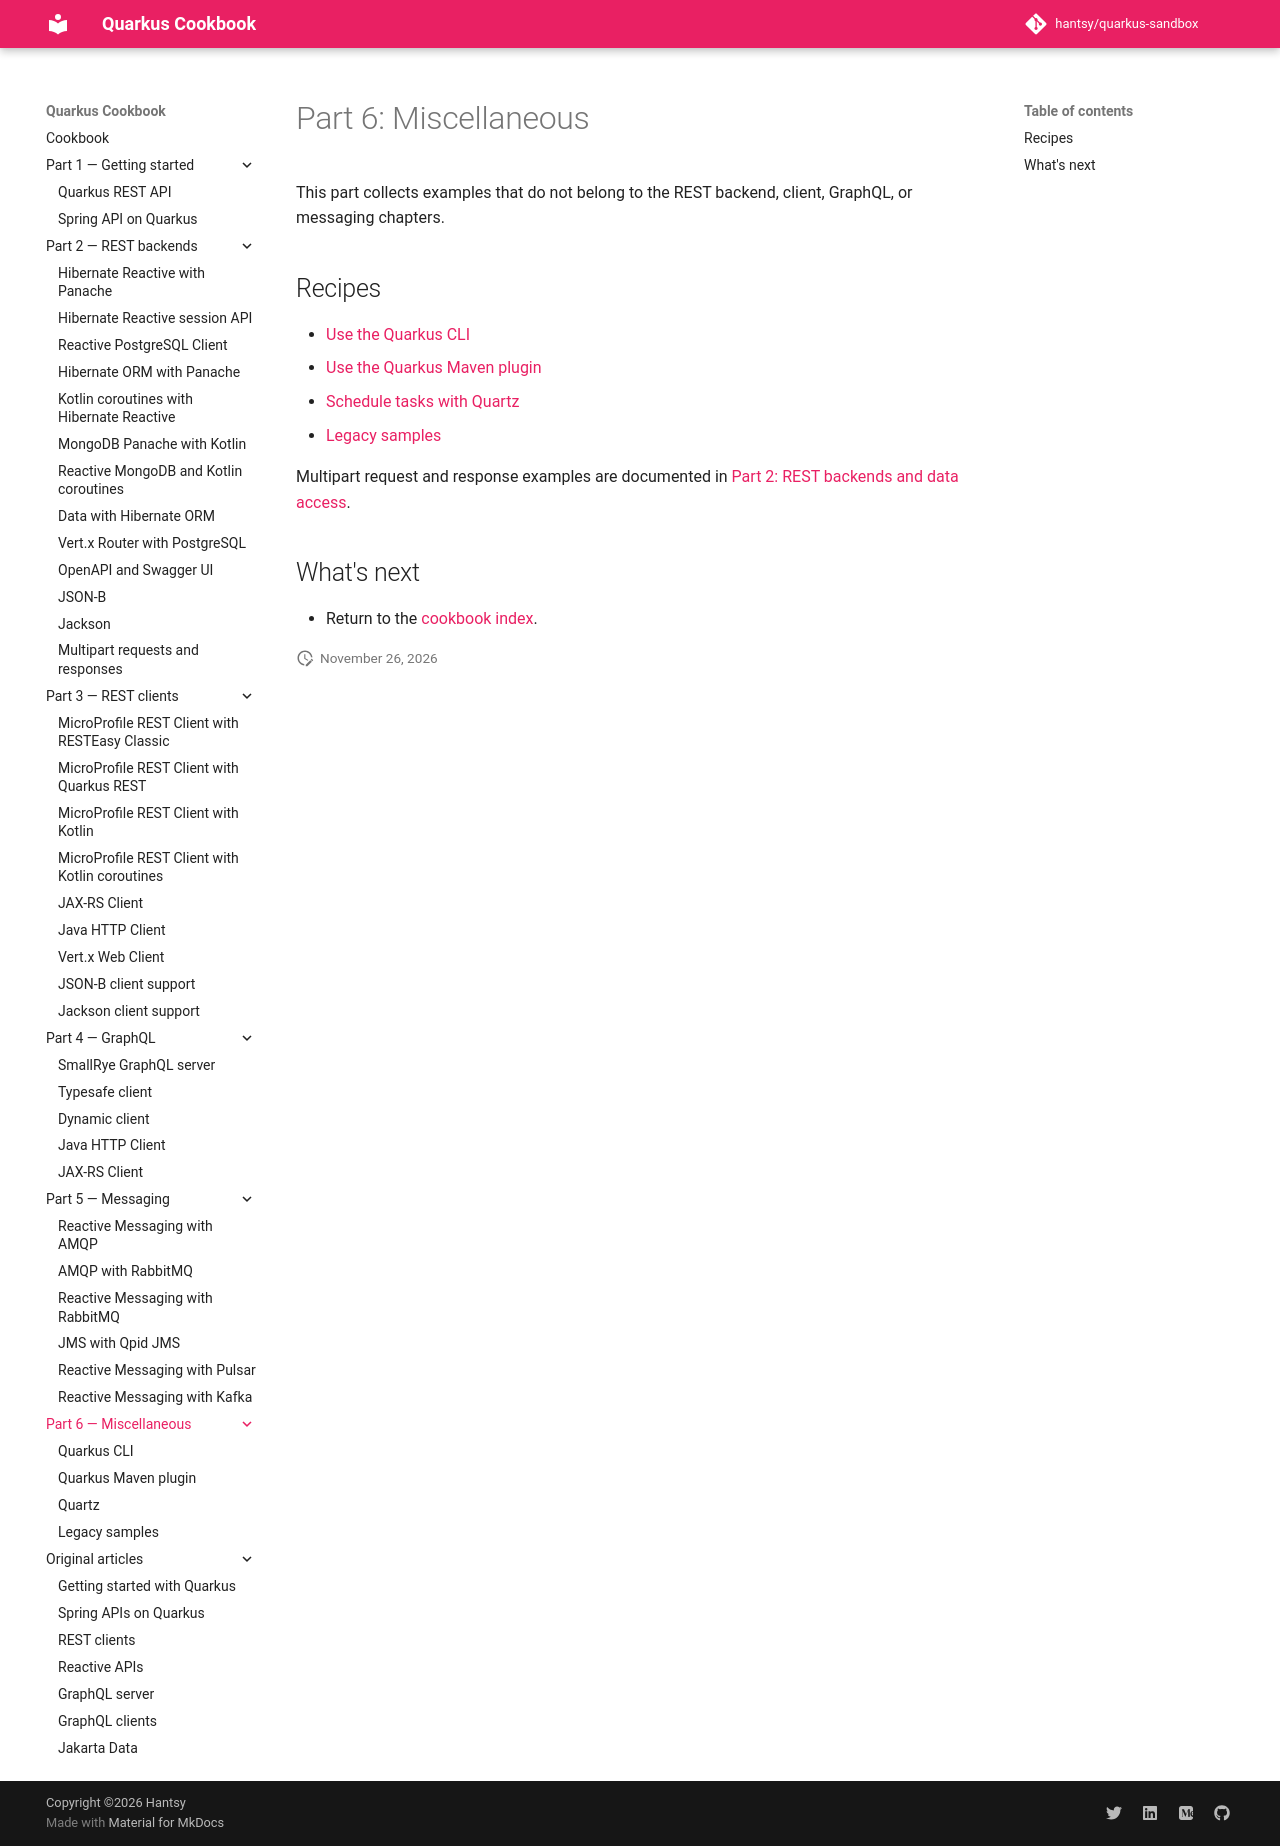

repository: hantsy/quarkus-sandbox · page: part-6-misc/index.html · generator: mkdocs

# Part 6: Miscellaneous

This part collects examples that do not belong to the REST backend, client,
GraphQL, or messaging chapters.

## Recipes

- [Use the Quarkus CLI](./quarkus-cli.md)
- [Use the Quarkus Maven plugin](./quarkus-maven-plugin.md)
- [Schedule tasks with Quartz](./quartz.md)
- [Legacy samples](./legacy.md)

Multipart request and response examples are documented in
[Part 2: REST backends and data access](../part-2-rest-backends/multipart.md).

## What's next

- Return to the [cookbook index](../index.md).
